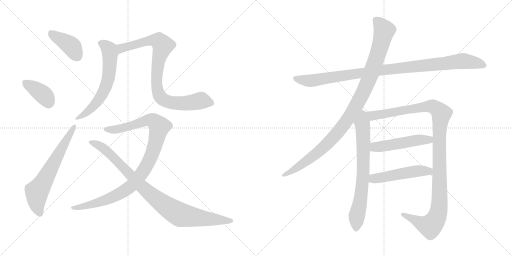
t = 0.00 s
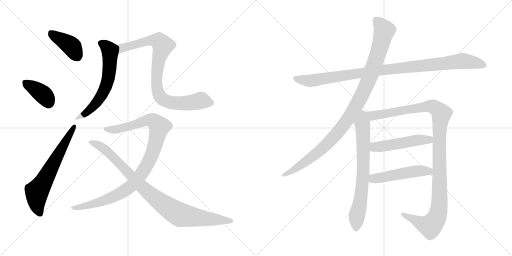
t = 2.25 s
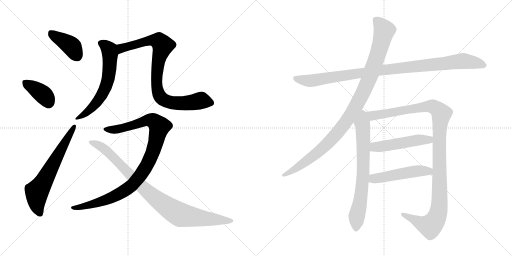
t = 4.49 s
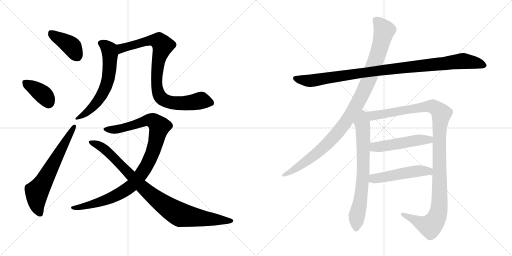
t = 6.74 s
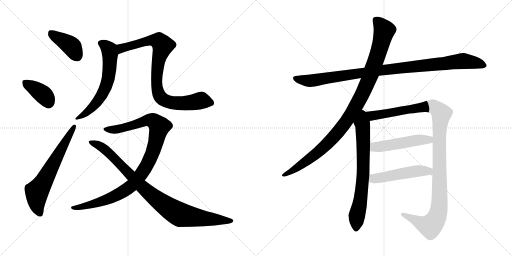
t = 8.98 s
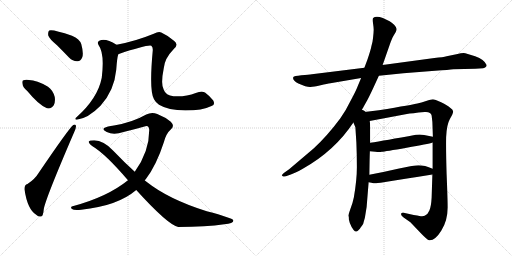
t = 11.23 s

The animated SVG that drew these frames (rendered in a browser with its animation timeline set to each time). Animation: 13 CSS @keyframes rules; one cycle of 11.23 s.

<svg version="1.1" viewBox="0 0 2048 1024" xmlns="http://www.w3.org/2000/svg">
  <g stroke="lightgray" stroke-dasharray="1,1" stroke-width="1" transform="scale(4, 4)">
    <line x1="0" y1="0" x2="256" y2="256"></line>
    <line x1="256" y1="0" x2="0" y2="256"></line>
    <line x1="128" y1="0" x2="128" y2="256"></line>
    <line x1="0" y1="128" x2="256" y2="128"></line>
    <line x1="256" y1="0" x2="512" y2="256"></line>
    <line x1="512" y1="0" x2="256" y2="256"></line>
    <line x1="384" y1="0" x2="384" y2="256"></line>
    <line x1="256" y1="128" x2="512" y2="128"></line>
  </g>
<g transform="scale(1, -1) translate(0, -850)">
   <style type="text/css">
    @keyframes keyframes0 {
      from {
       stroke: black;
       stroke-dashoffset: 404;
       stroke-width: 128;
       }
       57% {
       animation-timing-function: step-end;
       stroke: black;
       stroke-dashoffset: 0;
       stroke-width: 128;
       }
       to {
       stroke: black;
       stroke-width: 1024;
       }
       }
       #make-me-a-hanzi-animation-0 {
         animation: keyframes0 0.578776s both;
         animation-delay: 0.000000s;
         animation-timing-function: linear;
       }
    @keyframes keyframes1 {
      from {
       stroke: black;
       stroke-dashoffset: 378;
       stroke-width: 128;
       }
       55% {
       animation-timing-function: step-end;
       stroke: black;
       stroke-dashoffset: 0;
       stroke-width: 128;
       }
       to {
       stroke: black;
       stroke-width: 1024;
       }
       }
       #make-me-a-hanzi-animation-1 {
         animation: keyframes1 0.557617s both;
         animation-delay: 0.578776s;
         animation-timing-function: linear;
       }
    @keyframes keyframes2 {
      from {
       stroke: black;
       stroke-dashoffset: 646;
       stroke-width: 128;
       }
       68% {
       animation-timing-function: step-end;
       stroke: black;
       stroke-dashoffset: 0;
       stroke-width: 128;
       }
       to {
       stroke: black;
       stroke-width: 1024;
       }
       }
       #make-me-a-hanzi-animation-2 {
         animation: keyframes2 0.775716s both;
         animation-delay: 1.136393s;
         animation-timing-function: linear;
       }
    @keyframes keyframes3 {
      from {
       stroke: black;
       stroke-dashoffset: 620;
       stroke-width: 128;
       }
       67% {
       animation-timing-function: step-end;
       stroke: black;
       stroke-dashoffset: 0;
       stroke-width: 128;
       }
       to {
       stroke: black;
       stroke-width: 1024;
       }
       }
       #make-me-a-hanzi-animation-3 {
         animation: keyframes3 0.754557s both;
         animation-delay: 1.912109s;
         animation-timing-function: linear;
       }
    @keyframes keyframes4 {
      from {
       stroke: black;
       stroke-dashoffset: 870;
       stroke-width: 128;
       }
       74% {
       animation-timing-function: step-end;
       stroke: black;
       stroke-dashoffset: 0;
       stroke-width: 128;
       }
       to {
       stroke: black;
       stroke-width: 1024;
       }
       }
       #make-me-a-hanzi-animation-4 {
         animation: keyframes4 0.958008s both;
         animation-delay: 2.666666s;
         animation-timing-function: linear;
       }
    @keyframes keyframes5 {
      from {
       stroke: black;
       stroke-dashoffset: 999;
       stroke-width: 128;
       }
       76% {
       animation-timing-function: step-end;
       stroke: black;
       stroke-dashoffset: 0;
       stroke-width: 128;
       }
       to {
       stroke: black;
       stroke-width: 1024;
       }
       }
       #make-me-a-hanzi-animation-5 {
         animation: keyframes5 1.062988s both;
         animation-delay: 3.624674s;
         animation-timing-function: linear;
       }
    @keyframes keyframes6 {
      from {
       stroke: black;
       stroke-dashoffset: 931;
       stroke-width: 128;
       }
       75% {
       animation-timing-function: step-end;
       stroke: black;
       stroke-dashoffset: 0;
       stroke-width: 128;
       }
       to {
       stroke: black;
       stroke-width: 1024;
       }
       }
       #make-me-a-hanzi-animation-6 {
         animation: keyframes6 1.007650s both;
         animation-delay: 4.687662s;
         animation-timing-function: linear;
       }
    @keyframes keyframes7 {
      from {
       stroke: black;
       stroke-dashoffset: 1020;
       stroke-width: 128;
       }
       77% {
       animation-timing-function: step-end;
       stroke: black;
       stroke-dashoffset: 0;
       stroke-width: 128;
       }
       to {
       stroke: black;
       stroke-width: 1024;
       }
       }
       #make-me-a-hanzi-animation-7 {
         animation: keyframes7 1.080078s both;
         animation-delay: 5.695312s;
         animation-timing-function: linear;
       }
    @keyframes keyframes8 {
      from {
       stroke: black;
       stroke-dashoffset: 1046;
       stroke-width: 128;
       }
       77% {
       animation-timing-function: step-end;
       stroke: black;
       stroke-dashoffset: 0;
       stroke-width: 128;
       }
       to {
       stroke: black;
       stroke-width: 1024;
       }
       }
       #make-me-a-hanzi-animation-8 {
         animation: keyframes8 1.101237s both;
         animation-delay: 6.775390s;
         animation-timing-function: linear;
       }
    @keyframes keyframes9 {
      from {
       stroke: black;
       stroke-dashoffset: 716;
       stroke-width: 128;
       }
       70% {
       animation-timing-function: step-end;
       stroke: black;
       stroke-dashoffset: 0;
       stroke-width: 128;
       }
       to {
       stroke: black;
       stroke-width: 1024;
       }
       }
       #make-me-a-hanzi-animation-9 {
         animation: keyframes9 0.832682s both;
         animation-delay: 7.876627s;
         animation-timing-function: linear;
       }
    @keyframes keyframes10 {
      from {
       stroke: black;
       stroke-dashoffset: 1168;
       stroke-width: 128;
       }
       79% {
       animation-timing-function: step-end;
       stroke: black;
       stroke-dashoffset: 0;
       stroke-width: 128;
       }
       to {
       stroke: black;
       stroke-width: 1024;
       }
       }
       #make-me-a-hanzi-animation-10 {
         animation: keyframes10 1.200521s both;
         animation-delay: 8.709309s;
         animation-timing-function: linear;
       }
    @keyframes keyframes11 {
      from {
       stroke: black;
       stroke-dashoffset: 504;
       stroke-width: 128;
       }
       62% {
       animation-timing-function: step-end;
       stroke: black;
       stroke-dashoffset: 0;
       stroke-width: 128;
       }
       to {
       stroke: black;
       stroke-width: 1024;
       }
       }
       #make-me-a-hanzi-animation-11 {
         animation: keyframes11 0.660156s both;
         animation-delay: 9.909830s;
         animation-timing-function: linear;
       }
    @keyframes keyframes12 {
      from {
       stroke: black;
       stroke-dashoffset: 501;
       stroke-width: 128;
       }
       62% {
       animation-timing-function: step-end;
       stroke: black;
       stroke-dashoffset: 0;
       stroke-width: 128;
       }
       to {
       stroke: black;
       stroke-width: 1024;
       }
       }
       #make-me-a-hanzi-animation-12 {
         animation: keyframes12 0.657715s both;
         animation-delay: 10.569986s;
         animation-timing-function: linear;
       }
</style>
<path d="M 228.0 669.0 Q 250.0 647.0 276.0 620.0 Q 292.0 604.0 310.0 605.0 Q 323.0 605.0 329.0 621.0 Q 335.0 637.0 325.0 674.0 Q 319.0 693.0 288.0 707.0 Q 210.0 734.0 197.0 728.0 Q 191.0 724.0 193.0 708.0 Q 197.0 695.0 228.0 669.0 Z" fill="lightgray"></path> 
<path d="M 110.0 485.0 Q 155.0 430.0 188.0 417.0 Q 206.0 414.0 215.0 429.0 Q 222.0 442.0 219.0 462.0 Q 212.0 489.0 192.0 503.0 Q 147.0 530.0 116.0 530.0 Q 103.0 533.0 94.0 529.0 Q 87.0 528.0 90.0 514.0 Q 91.0 501.0 110.0 485.0 Z" fill="lightgray"></path> 
<path d="M 110.0 114.0 Q 97.0 111.0 98.0 92.0 Q 110.0 11.0 146.0 -10.0 Q 153.0 -17.0 164.0 -16.0 Q 173.0 -15.0 175.0 13.0 Q 181.0 53.0 297.0 322.0 Q 304.0 338.0 304.0 345.0 Q 304.0 355.0 293.0 350.0 Q 278.0 340.0 153.0 156.0 Q 140.0 134.0 110.0 114.0 Z" fill="lightgray"></path> 
<path d="M 466.0 671.0 Q 423.0 698.0 399.0 688.0 Q 387.0 684.0 394.0 670.0 Q 419.0 637.0 407.0 539.0 Q 391.0 457.0 307.0 382.0 Q 295.0 372.0 307.0 371.0 Q 353.0 377.0 402.0 427.0 Q 457.0 487.0 465.0 571.0 Q 468.0 617.0 473.0 633.0 C 480.0 662.0 480.0 663.0 466.0 671.0 Z" fill="lightgray"></path> 
<path d="M 846.0 426.0 Q 862.0 430.0 853.0 448.0 Q 838.0 467.0 820.0 480.0 Q 808.0 487.0 783.0 478.0 Q 743.0 462.0 694.0 465.0 Q 663.0 468.0 655.0 491.0 Q 642.0 513.0 655.0 577.0 Q 658.0 616.0 696.0 655.0 Q 715.0 671.0 697.0 686.0 Q 672.0 708.0 645.0 720.0 Q 635.0 726.0 615.0 715.0 Q 542.0 685.0 466.0 671.0 C 437.0 665.0 445.0 624.0 473.0 633.0 Q 590.0 672.0 605.0 667.0 Q 612.0 663.0 611.0 648.0 Q 596.0 486.0 616.0 453.0 Q 622.0 441.0 636.0 431.0 Q 672.0 409.0 742.0 408.0 Q 809.0 408.0 846.0 426.0 Z" fill="lightgray"></path> 
<path d="M 579.0 128.0 Q 580.0 131.0 583.0 133.0 Q 626.0 190.0 655.0 280.0 Q 664.0 316.0 684.0 333.0 Q 700.0 346.0 683.0 363.0 Q 662.0 381.0 629.0 394.0 Q 607.0 403.0 585.0 392.0 Q 531.0 361.0 456.0 348.0 Q 428.0 345.0 417.0 338.0 Q 408.0 331.0 427.0 322.0 Q 454.0 309.0 494.0 322.0 Q 536.0 332.0 578.0 344.0 Q 596.0 351.0 597.0 330.0 Q 597.0 243.0 539.0 163.0 L 512.0 129.0 Q 430.0 63.0 294.0 26.0 Q 278.0 23.0 288.0 14.0 Q 295.0 8.0 325.0 11.0 Q 470.0 26.0 545.0 90.0 L 579.0 128.0 Z" fill="lightgray"></path> 
<path d="M 545.0 90.0 Q 671.0 -49.0 713.0 -58.0 Q 825.0 -58.0 897.0 -47.0 Q 937.0 -43.0 933.0 -31.0 Q 930.0 -22.0 827.0 5.0 Q 674.0 53.0 586.0 123.0 Q 582.0 126.0 579.0 128.0 L 539.0 163.0 Q 496.0 202.0 453.0 247.0 Q 414.0 289.0 377.0 289.0 Q 358.0 289.0 355.0 284.0 Q 354.0 277.0 370.0 265.0 Q 421.0 235.0 512.0 129.0 L 545.0 90.0 Z" fill="lightgray"></path> 
<path d="M 1515.5 547.0 L 1613.5 557.0 L 1740.5 567.0 Q 1797.5 571.0 1813.5 573.0 L 1901.5 575.0 L 1932.5 577.0 Q 1946.5 580.0 1946.5 590.0 Q 1937.5 612.0 1900.5 625.0 Q 1864.5 637.0 1854.5 638.0 Q 1845.5 638.0 1825.5 633.0 L 1786.5 625.0 Q 1773.5 621.0 1737.5 618.0 L 1530.5 590.0 L 1457.5 579.0 L 1247.5 553.0 Q 1235.5 551.0 1205.5 549.0 Q 1175.5 546.0 1173.5 542.0 Q 1167.5 530.0 1193.5 516.0 Q 1227.5 501.0 1241.5 502.0 Q 1255.5 503.0 1282.5 509.0 Q 1309.5 515.0 1321.5 517.0 L 1444.5 538.0 L 1515.5 547.0 Z" fill="lightgray"></path> 
<path d="M 1441.5 400.0 L 1469.5 450.0 Q 1478.5 467.0 1492.5 497.0 L 1515.5 547.0 L 1530.5 590.0 L 1558.5 670.0 Q 1568.5 699.0 1573.5 706.0 L 1582.5 721.0 Q 1586.5 728.0 1586.5 734.0 Q 1586.5 740.0 1576.5 751.0 Q 1566.5 761.0 1558.5 765.0 L 1531.5 778.0 Q 1503.5 789.0 1492.5 778.0 Q 1489.5 774.0 1492.5 754.0 Q 1495.5 734.0 1494.5 727.0 Q 1494.5 719.0 1492.5 702.0 Q 1490.5 684.0 1489.5 681.0 L 1485.5 665.0 Q 1483.5 652.0 1469.5 611.0 L 1457.5 579.0 L 1444.5 538.0 L 1431.5 507.0 Q 1425.5 490.0 1403.5 449.0 Q 1382.5 406.0 1361.5 377.0 Q 1309.5 307.0 1255.5 257.0 L 1156.5 173.0 L 1139.5 161.0 Q 1125.5 150.0 1127.5 148.0 L 1132.5 144.0 Q 1133.5 143.0 1143.5 145.0 L 1160.5 151.0 Q 1179.5 157.0 1209.5 174.0 Q 1338.5 246.0 1413.5 360.0 L 1441.5 400.0 Z" fill="lightgray"></path> 
<path d="M 1413.5 360.0 L 1421.5 341.0 L 1425.5 279.0 Q 1427.5 230.0 1427.5 181.0 Q 1427.5 131.0 1415.5 61.0 Q 1410.5 36.0 1401.5 14.0 Q 1393.5 -9.0 1393.5 -13.0 Q 1395.5 -15.0 1395.5 -28.0 Q 1398.5 -42.0 1402.5 -49.0 Q 1405.5 -59.0 1414.5 -70.0 Q 1423.5 -81.0 1432.5 -72.0 Q 1441.5 -63.0 1442.5 -60.0 L 1448.5 -52.0 Q 1453.5 -47.0 1455.5 -35.0 L 1459.5 -21.0 L 1466.5 22.0 L 1474.5 121.0 L 1477.5 151.0 Q 1478.5 224.0 1479.5 245.0 L 1480.5 279.0 Q 1481.5 365.0 1478.5 366.0 C 1470.5 436.0 1386.5 423.0 1413.5 360.0 Z" fill="lightgray"></path> 
<path d="M 1730.5 280.0 L 1730.5 175.0 L 1729.5 152.0 L 1726.5 59.0 Q 1724.5 23.0 1717.5 8.0 Q 1711.5 -8.0 1698.5 -13.0 Q 1693.5 -16.0 1677.5 -14.0 Q 1663.5 -12.0 1614.5 -1.0 Q 1605.5 1.0 1604.5 -5.0 Q 1602.5 -11.0 1614.5 -20.0 L 1641.5 -39.0 L 1684.5 -84.0 Q 1708.5 -109.0 1716.5 -111.0 Q 1740.5 -113.0 1765.5 -72.0 Q 1791.5 -31.0 1790.5 24.0 Q 1790.5 53.0 1786.5 152.0 Q 1783.5 250.0 1784.5 301.0 Q 1786.5 351.0 1799.5 374.0 Q 1813.5 397.0 1812.5 405.0 Q 1811.5 412.0 1800.5 419.0 Q 1790.5 428.0 1764.5 441.0 Q 1738.5 453.0 1731.5 453.0 Q 1724.5 453.0 1704.5 446.0 Q 1684.5 439.0 1669.5 436.0 Q 1655.5 432.0 1515.5 409.0 L 1441.5 400.0 C 1411.5 396.0 1449.5 360.0 1478.5 366.0 L 1627.5 394.0 Q 1645.5 397.0 1698.5 402.0 Q 1723.5 404.0 1726.5 388.0 L 1729.5 362.0 L 1731.5 303.0 L 1730.5 280.0 Z" fill="lightgray"></path> 
<path d="M 1479.5 245.0 L 1501.5 243.0 Q 1516.5 241.0 1527.5 243.0 Q 1539.5 244.0 1626.5 259.0 Q 1713.5 274.0 1730.5 280.0 C 1759.5 288.0 1760.5 297.0 1731.5 303.0 L 1696.5 310.0 Q 1684.5 313.0 1663.5 311.0 Q 1539.5 288.0 1480.5 279.0 C 1450.5 274.0 1449.5 248.0 1479.5 245.0 Z" fill="lightgray"></path> 
<path d="M 1474.5 121.0 L 1485.5 119.0 Q 1497.5 116.0 1505.5 117.0 Q 1513.5 117.0 1729.5 152.0 C 1759.5 157.0 1758.5 164.0 1730.5 175.0 Q 1691.5 192.0 1662.5 188.0 Q 1652.5 188.0 1596.5 176.0 Q 1540.5 163.0 1477.5 151.0 C 1448.5 145.0 1444.5 126.0 1474.5 121.0 Z" fill="lightgray"></path> 
      <clipPath id="make-me-a-hanzi-clip-0">
      <path d="M 228.0 669.0 Q 250.0 647.0 276.0 620.0 Q 292.0 604.0 310.0 605.0 Q 323.0 605.0 329.0 621.0 Q 335.0 637.0 325.0 674.0 Q 319.0 693.0 288.0 707.0 Q 210.0 734.0 197.0 728.0 Q 191.0 724.0 193.0 708.0 Q 197.0 695.0 228.0 669.0 Z" fill="lightgray"></path>
      </clipPath>
      <path clip-path="url(#make-me-a-hanzi-clip-0)" d="M 201.0 721.0 L 289.0 662.0 L 309.0 625.0 " fill="none" id="make-me-a-hanzi-animation-0" stroke-dasharray="276 552" stroke-linecap="round"></path>

      <clipPath id="make-me-a-hanzi-clip-1">
      <path d="M 110.0 485.0 Q 155.0 430.0 188.0 417.0 Q 206.0 414.0 215.0 429.0 Q 222.0 442.0 219.0 462.0 Q 212.0 489.0 192.0 503.0 Q 147.0 530.0 116.0 530.0 Q 103.0 533.0 94.0 529.0 Q 87.0 528.0 90.0 514.0 Q 91.0 501.0 110.0 485.0 Z" fill="lightgray"></path>
      </clipPath>
      <path clip-path="url(#make-me-a-hanzi-clip-1)" d="M 102.0 519.0 L 173.0 471.0 L 194.0 441.0 " fill="none" id="make-me-a-hanzi-animation-1" stroke-dasharray="250 500" stroke-linecap="round"></path>

      <clipPath id="make-me-a-hanzi-clip-2">
      <path d="M 110.0 114.0 Q 97.0 111.0 98.0 92.0 Q 110.0 11.0 146.0 -10.0 Q 153.0 -17.0 164.0 -16.0 Q 173.0 -15.0 175.0 13.0 Q 181.0 53.0 297.0 322.0 Q 304.0 338.0 304.0 345.0 Q 304.0 355.0 293.0 350.0 Q 278.0 340.0 153.0 156.0 Q 140.0 134.0 110.0 114.0 Z" fill="lightgray"></path>
      </clipPath>
      <path clip-path="url(#make-me-a-hanzi-clip-2)" d="M 160.0 -5.0 L 147.0 35.0 L 147.0 83.0 L 297.0 343.0 " fill="none" id="make-me-a-hanzi-animation-2" stroke-dasharray="518 1036" stroke-linecap="round"></path>

      <clipPath id="make-me-a-hanzi-clip-3">
      <path d="M 466.0 671.0 Q 423.0 698.0 399.0 688.0 Q 387.0 684.0 394.0 670.0 Q 419.0 637.0 407.0 539.0 Q 391.0 457.0 307.0 382.0 Q 295.0 372.0 307.0 371.0 Q 353.0 377.0 402.0 427.0 Q 457.0 487.0 465.0 571.0 Q 468.0 617.0 473.0 633.0 C 480.0 662.0 480.0 663.0 466.0 671.0 Z" fill="lightgray"></path>
      </clipPath>
      <path clip-path="url(#make-me-a-hanzi-clip-3)" d="M 402.0 678.0 L 423.0 666.0 L 438.0 646.0 L 439.0 584.0 L 430.0 523.0 L 392.0 446.0 L 359.0 409.0 L 313.0 377.0 " fill="none" id="make-me-a-hanzi-animation-3" stroke-dasharray="492 984" stroke-linecap="round"></path>

      <clipPath id="make-me-a-hanzi-clip-4">
      <path d="M 846.0 426.0 Q 862.0 430.0 853.0 448.0 Q 838.0 467.0 820.0 480.0 Q 808.0 487.0 783.0 478.0 Q 743.0 462.0 694.0 465.0 Q 663.0 468.0 655.0 491.0 Q 642.0 513.0 655.0 577.0 Q 658.0 616.0 696.0 655.0 Q 715.0 671.0 697.0 686.0 Q 672.0 708.0 645.0 720.0 Q 635.0 726.0 615.0 715.0 Q 542.0 685.0 466.0 671.0 C 437.0 665.0 445.0 624.0 473.0 633.0 Q 590.0 672.0 605.0 667.0 Q 612.0 663.0 611.0 648.0 Q 596.0 486.0 616.0 453.0 Q 622.0 441.0 636.0 431.0 Q 672.0 409.0 742.0 408.0 Q 809.0 408.0 846.0 426.0 Z" fill="lightgray"></path>
      </clipPath>
      <path clip-path="url(#make-me-a-hanzi-clip-4)" d="M 475.0 666.0 L 487.0 656.0 L 600.0 688.0 L 636.0 685.0 L 651.0 668.0 L 634.0 611.0 L 627.0 532.0 L 631.0 484.0 L 641.0 462.0 L 663.0 446.0 L 686.0 439.0 L 736.0 437.0 L 808.0 447.0 L 844.0 439.0 " fill="none" id="make-me-a-hanzi-animation-4" stroke-dasharray="742 1484" stroke-linecap="round"></path>

      <clipPath id="make-me-a-hanzi-clip-5">
      <path d="M 579.0 128.0 Q 580.0 131.0 583.0 133.0 Q 626.0 190.0 655.0 280.0 Q 664.0 316.0 684.0 333.0 Q 700.0 346.0 683.0 363.0 Q 662.0 381.0 629.0 394.0 Q 607.0 403.0 585.0 392.0 Q 531.0 361.0 456.0 348.0 Q 428.0 345.0 417.0 338.0 Q 408.0 331.0 427.0 322.0 Q 454.0 309.0 494.0 322.0 Q 536.0 332.0 578.0 344.0 Q 596.0 351.0 597.0 330.0 Q 597.0 243.0 539.0 163.0 L 512.0 129.0 Q 430.0 63.0 294.0 26.0 Q 278.0 23.0 288.0 14.0 Q 295.0 8.0 325.0 11.0 Q 470.0 26.0 545.0 90.0 L 579.0 128.0 Z" fill="lightgray"></path>
      </clipPath>
      <path clip-path="url(#make-me-a-hanzi-clip-5)" d="M 425.0 332.0 L 469.0 333.0 L 601.0 370.0 L 623.0 359.0 L 637.0 340.0 L 620.0 266.0 L 598.0 210.0 L 572.0 164.0 L 531.0 111.0 L 494.0 84.0 L 431.0 53.0 L 351.0 27.0 L 294.0 18.0 " fill="none" id="make-me-a-hanzi-animation-5" stroke-dasharray="871 1742" stroke-linecap="round"></path>

      <clipPath id="make-me-a-hanzi-clip-6">
      <path d="M 545.0 90.0 Q 671.0 -49.0 713.0 -58.0 Q 825.0 -58.0 897.0 -47.0 Q 937.0 -43.0 933.0 -31.0 Q 930.0 -22.0 827.0 5.0 Q 674.0 53.0 586.0 123.0 Q 582.0 126.0 579.0 128.0 L 539.0 163.0 Q 496.0 202.0 453.0 247.0 Q 414.0 289.0 377.0 289.0 Q 358.0 289.0 355.0 284.0 Q 354.0 277.0 370.0 265.0 Q 421.0 235.0 512.0 129.0 L 545.0 90.0 Z" fill="lightgray"></path>
      </clipPath>
      <path clip-path="url(#make-me-a-hanzi-clip-6)" d="M 361.0 282.0 L 402.0 265.0 L 423.0 249.0 L 591.0 81.0 L 705.0 -1.0 L 723.0 -10.0 L 790.0 -21.0 L 928.0 -33.0 " fill="none" id="make-me-a-hanzi-animation-6" stroke-dasharray="803 1606" stroke-linecap="round"></path>

      <clipPath id="make-me-a-hanzi-clip-7">
      <path d="M 1515.5 547.0 L 1613.5 557.0 L 1740.5 567.0 Q 1797.5 571.0 1813.5 573.0 L 1901.5 575.0 L 1932.5 577.0 Q 1946.5 580.0 1946.5 590.0 Q 1937.5 612.0 1900.5 625.0 Q 1864.5 637.0 1854.5 638.0 Q 1845.5 638.0 1825.5 633.0 L 1786.5 625.0 Q 1773.5 621.0 1737.5 618.0 L 1530.5 590.0 L 1457.5 579.0 L 1247.5 553.0 Q 1235.5 551.0 1205.5 549.0 Q 1175.5 546.0 1173.5 542.0 Q 1167.5 530.0 1193.5 516.0 Q 1227.5 501.0 1241.5 502.0 Q 1255.5 503.0 1282.5 509.0 Q 1309.5 515.0 1321.5 517.0 L 1444.5 538.0 L 1515.5 547.0 Z" fill="lightgray"></path>
      </clipPath>
      <path clip-path="url(#make-me-a-hanzi-clip-7)" d="M 1178.5 538.0 L 1244.5 527.0 L 1570.5 575.0 L 1853.5 606.0 L 1934.5 590.0 " fill="none" id="make-me-a-hanzi-animation-7" stroke-dasharray="892 1784" stroke-linecap="round"></path>

      <clipPath id="make-me-a-hanzi-clip-8">
      <path d="M 1441.5 400.0 L 1469.5 450.0 Q 1478.5 467.0 1492.5 497.0 L 1515.5 547.0 L 1530.5 590.0 L 1558.5 670.0 Q 1568.5 699.0 1573.5 706.0 L 1582.5 721.0 Q 1586.5 728.0 1586.5 734.0 Q 1586.5 740.0 1576.5 751.0 Q 1566.5 761.0 1558.5 765.0 L 1531.5 778.0 Q 1503.5 789.0 1492.5 778.0 Q 1489.5 774.0 1492.5 754.0 Q 1495.5 734.0 1494.5 727.0 Q 1494.5 719.0 1492.5 702.0 Q 1490.5 684.0 1489.5 681.0 L 1485.5 665.0 Q 1483.5 652.0 1469.5 611.0 L 1457.5 579.0 L 1444.5 538.0 L 1431.5 507.0 Q 1425.5 490.0 1403.5 449.0 Q 1382.5 406.0 1361.5 377.0 Q 1309.5 307.0 1255.5 257.0 L 1156.5 173.0 L 1139.5 161.0 Q 1125.5 150.0 1127.5 148.0 L 1132.5 144.0 Q 1133.5 143.0 1143.5 145.0 L 1160.5 151.0 Q 1179.5 157.0 1209.5 174.0 Q 1338.5 246.0 1413.5 360.0 L 1441.5 400.0 Z" fill="lightgray"></path>
      </clipPath>
      <path clip-path="url(#make-me-a-hanzi-clip-8)" d="M 1501.5 772.0 L 1537.5 728.0 L 1507.5 621.0 L 1473.5 528.0 L 1415.5 411.0 L 1353.5 322.0 L 1303.5 269.0 L 1221.5 202.0 L 1131.5 148.0 " fill="none" id="make-me-a-hanzi-animation-8" stroke-dasharray="918 1836" stroke-linecap="round"></path>

      <clipPath id="make-me-a-hanzi-clip-9">
      <path d="M 1413.5 360.0 L 1421.5 341.0 L 1425.5 279.0 Q 1427.5 230.0 1427.5 181.0 Q 1427.5 131.0 1415.5 61.0 Q 1410.5 36.0 1401.5 14.0 Q 1393.5 -9.0 1393.5 -13.0 Q 1395.5 -15.0 1395.5 -28.0 Q 1398.5 -42.0 1402.5 -49.0 Q 1405.5 -59.0 1414.5 -70.0 Q 1423.5 -81.0 1432.5 -72.0 Q 1441.5 -63.0 1442.5 -60.0 L 1448.5 -52.0 Q 1453.5 -47.0 1455.5 -35.0 L 1459.5 -21.0 L 1466.5 22.0 L 1474.5 121.0 L 1477.5 151.0 Q 1478.5 224.0 1479.5 245.0 L 1480.5 279.0 Q 1481.5 365.0 1478.5 366.0 C 1470.5 436.0 1386.5 423.0 1413.5 360.0 Z" fill="lightgray"></path>
      </clipPath>
      <path clip-path="url(#make-me-a-hanzi-clip-9)" d="M 1442.5 392.0 L 1451.5 335.0 L 1453.5 184.0 L 1446.5 88.0 L 1426.5 -19.0 L 1424.5 -65.0 " fill="none" id="make-me-a-hanzi-animation-9" stroke-dasharray="588 1176" stroke-linecap="round"></path>

      <clipPath id="make-me-a-hanzi-clip-10">
      <path d="M 1730.5 280.0 L 1730.5 175.0 L 1729.5 152.0 L 1726.5 59.0 Q 1724.5 23.0 1717.5 8.0 Q 1711.5 -8.0 1698.5 -13.0 Q 1693.5 -16.0 1677.5 -14.0 Q 1663.5 -12.0 1614.5 -1.0 Q 1605.5 1.0 1604.5 -5.0 Q 1602.5 -11.0 1614.5 -20.0 L 1641.5 -39.0 L 1684.5 -84.0 Q 1708.5 -109.0 1716.5 -111.0 Q 1740.5 -113.0 1765.5 -72.0 Q 1791.5 -31.0 1790.5 24.0 Q 1790.5 53.0 1786.5 152.0 Q 1783.5 250.0 1784.5 301.0 Q 1786.5 351.0 1799.5 374.0 Q 1813.5 397.0 1812.5 405.0 Q 1811.5 412.0 1800.5 419.0 Q 1790.5 428.0 1764.5 441.0 Q 1738.5 453.0 1731.5 453.0 Q 1724.5 453.0 1704.5 446.0 Q 1684.5 439.0 1669.5 436.0 Q 1655.5 432.0 1515.5 409.0 L 1441.5 400.0 C 1411.5 396.0 1449.5 360.0 1478.5 366.0 L 1627.5 394.0 Q 1645.5 397.0 1698.5 402.0 Q 1723.5 404.0 1726.5 388.0 L 1729.5 362.0 L 1731.5 303.0 L 1730.5 280.0 Z" fill="lightgray"></path>
      </clipPath>
      <path clip-path="url(#make-me-a-hanzi-clip-10)" d="M 1449.5 399.0 L 1484.5 386.0 L 1730.5 425.0 L 1765.5 395.0 L 1757.5 296.0 L 1757.5 35.0 L 1743.5 -28.0 L 1721.5 -54.0 L 1707.5 -52.0 L 1611.5 -7.0 " fill="none" id="make-me-a-hanzi-animation-10" stroke-dasharray="1040 2080" stroke-linecap="round"></path>

      <clipPath id="make-me-a-hanzi-clip-11">
      <path d="M 1479.5 245.0 L 1501.5 243.0 Q 1516.5 241.0 1527.5 243.0 Q 1539.5 244.0 1626.5 259.0 Q 1713.5 274.0 1730.5 280.0 C 1759.5 288.0 1760.5 297.0 1731.5 303.0 L 1696.5 310.0 Q 1684.5 313.0 1663.5 311.0 Q 1539.5 288.0 1480.5 279.0 C 1450.5 274.0 1449.5 248.0 1479.5 245.0 Z" fill="lightgray"></path>
      </clipPath>
      <path clip-path="url(#make-me-a-hanzi-clip-11)" d="M 1485.5 250.0 L 1497.5 261.0 L 1671.5 290.0 L 1716.5 291.0 L 1724.5 298.0 " fill="none" id="make-me-a-hanzi-animation-11" stroke-dasharray="376 752" stroke-linecap="round"></path>

      <clipPath id="make-me-a-hanzi-clip-12">
      <path d="M 1474.5 121.0 L 1485.5 119.0 Q 1497.5 116.0 1505.5 117.0 Q 1513.5 117.0 1729.5 152.0 C 1759.5 157.0 1758.5 164.0 1730.5 175.0 Q 1691.5 192.0 1662.5 188.0 Q 1652.5 188.0 1596.5 176.0 Q 1540.5 163.0 1477.5 151.0 C 1448.5 145.0 1444.5 126.0 1474.5 121.0 Z" fill="lightgray"></path>
      </clipPath>
      <path clip-path="url(#make-me-a-hanzi-clip-12)" d="M 1481.5 128.0 L 1494.5 135.0 L 1611.5 157.0 L 1669.5 166.0 L 1711.5 163.0 L 1719.5 170.0 " fill="none" id="make-me-a-hanzi-animation-12" stroke-dasharray="373 746" stroke-linecap="round"></path>

</g>
</svg>
